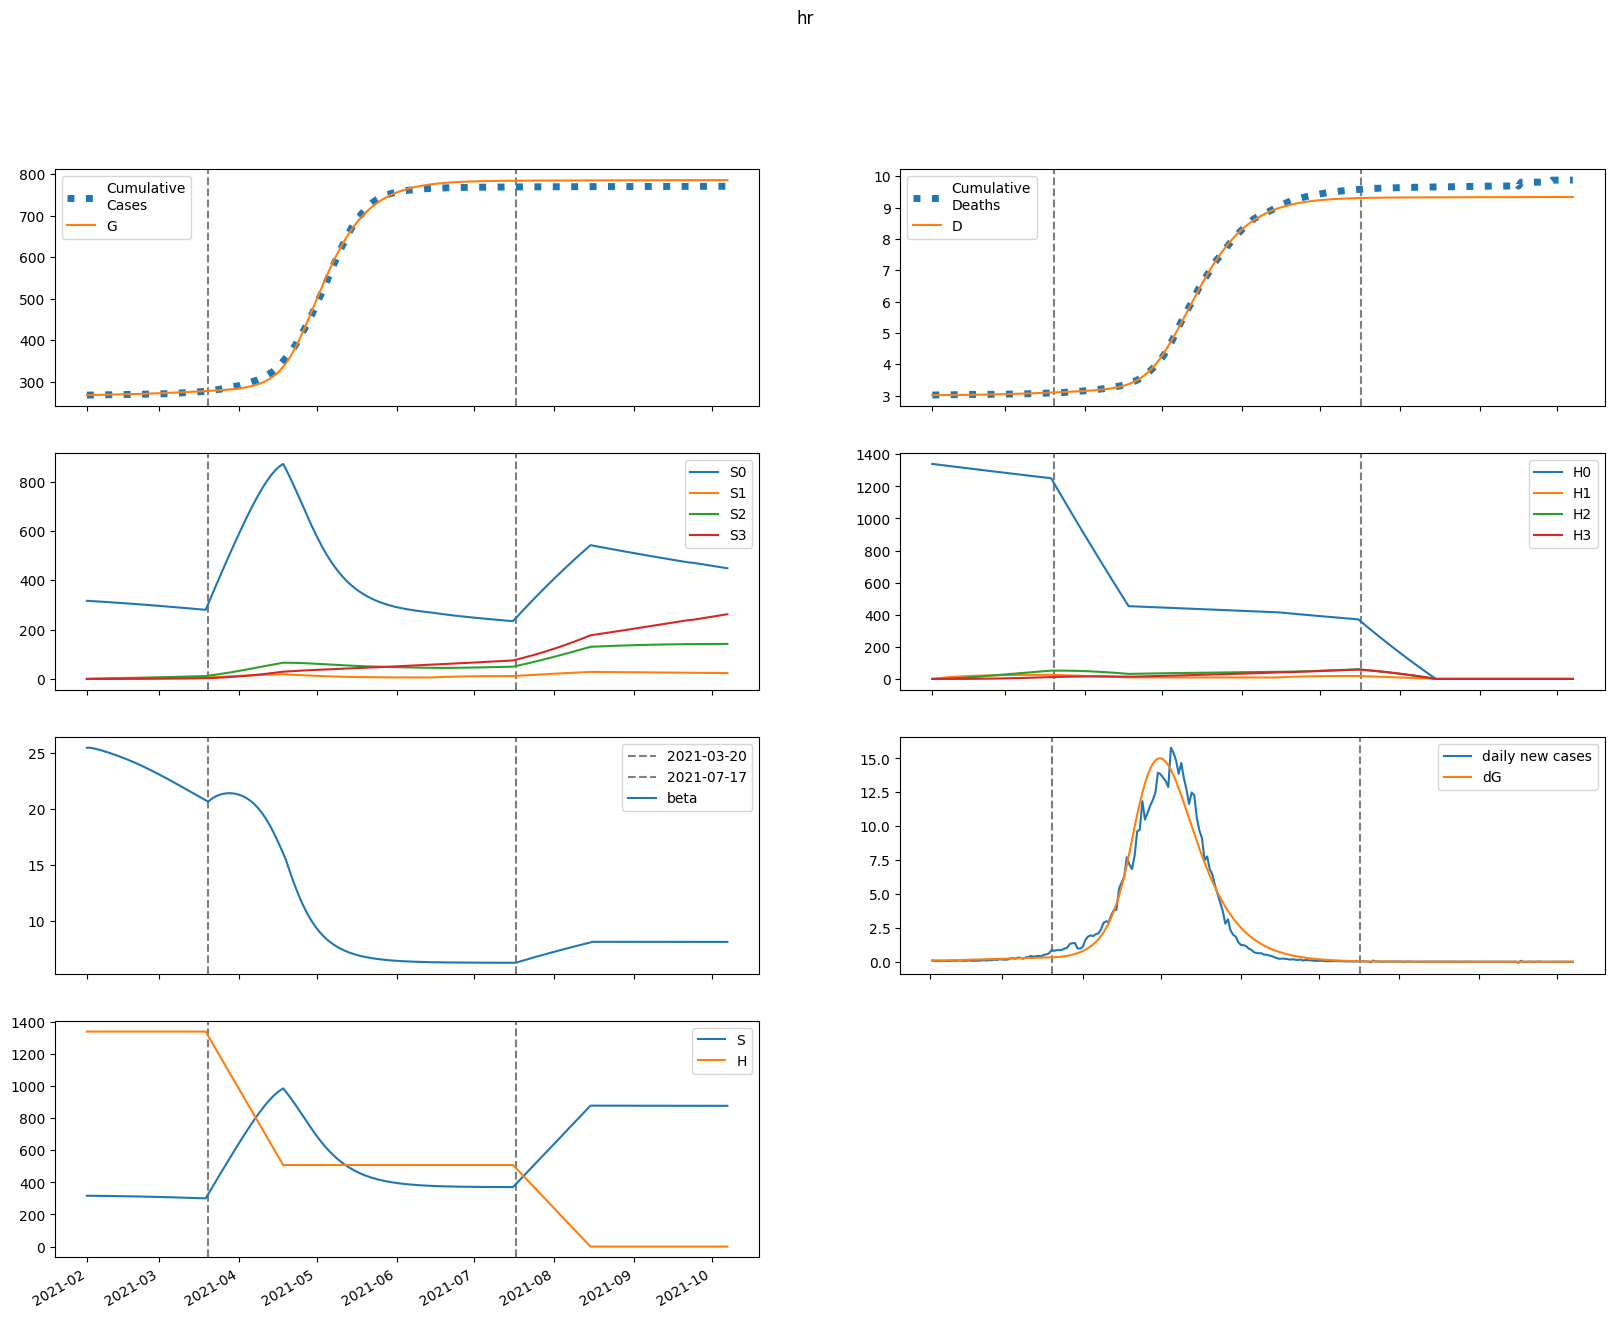

The data file committed next to this chart (first rows):
series, 2021-02-01, 2021-02-02, 2021-02-03, 2021-02-04, 2021-02-05, 2021-02-06, 2021-02-07, 2021-02-08, 2021-02-09, 2021-02-10, 2021-02-11, 2021-02-12, 2021-02-13, 2021-02-14, 2021-02-15, 2021-02-16, 2021-02-17, 2021-02-18, 2021-02-19, 2021-02-20, 2021-02-21, 2021-02-22, 2021-02-23
S, 316815, 316731, 316604, 316450, 316278, 316094, 315898, 315693, 315479, 315256, 315023, 314782, 314532, 314273, 314004, 313726, 313438, 313140, 312832, 312515, 312187, 311850, 311503
E, 975.5, 864.6, 819, 809.1, 818.9, 839.8, 867.3, 899, 933.4, 969.9, 1008, 1047, 1088, 1130, 1173, 1217, 1261, 1307, 1353, 1400, 1447, 1495, 1543
I, 175.7, 261, 310.2, 341, 362.7, 380.2, 396.2, 411.7, 427.6, 444.1, 461.2, 479.1, 497.8, 517.1, 537.2, 557.9, 579.2, 601, 623.5, 646.4, 669.7, 693.5, 717.7
A, 89.03, 140.3, 175.7, 202.4, 224.1, 243, 260.2, 276.4, 292.2, 307.8, 323.2, 338.8, 354.5, 370.3, 386.5, 402.9, 419.6, 436.6, 453.9, 471.5, 489.4, 507.6, 526.1
IH, 0.0, 11.34, 26.59, 42.87, 58.84, 73.97, 88.1, 101.3, 113.6, 125.2, 136.3, 146.8, 157.1, 167.1, 177, 186.7, 196.5, 206.2, 216, 225.8, 235.8, 245.8, 256
IN, 32.82, 59.7, 97.67, 138, 176.7, 212.5, 245.1, 274.8, 302.1, 327.3, 351.1, 373.8, 395.8, 417.2, 438.4, 459.5, 480.7, 502, 523.5, 545.4, 567.5, 590, 613
D, 3018, 3018, 3018, 3018, 3019, 3019, 3019, 3020, 3021, 3021, 3022, 3023, 3024, 3025, 3026, 3028, 3029, 3030, 3031, 3033, 3034, 3036, 3038
R, 0.0, 20.33, 55.31, 104.9, 168.3, 244.4, 332, 430.2, 538.1, 655.2, 780.9, 914.9, 1057, 1207, 1364, 1530, 1703, 1884, 2073, 2270, 2475, 2688, 2910
G, 267897, 268027, 268141, 268250, 268357, 268466, 268578, 268693, 268812, 268936, 269065, 269199, 269338, 269482, 269632, 269788, 269949, 270117, 270290, 270470, 270656, 270848, 271046
H, 1340019, 1340019, 1340019, 1340019, 1340019, 1340019, 1340019, 1340019, 1340019, 1340019, 1340019, 1340019, 1340019, 1340019, 1340019, 1340019, 1340019, 1340019, 1340019, 1340019, 1340019, 1340019, 1340019
S0, 316815, 316256, 315655, 315028, 314385, 313730, 313065, 312393, 311712, 311024, 310328, 309625, 308914, 308195, 307469, 306734, 305991, 305240, 304481, 303713, 302937, 302153, 301361
E0, 975.5, 864.6, 818.8, 808.5, 817.6, 837.8, 864.4, 895, 928.3, 963.5, 1000, 1038, 1078, 1118, 1159, 1201, 1244, 1288, 1332, 1377, 1422, 1468, 1514
I0, 175.7, 261, 310.2, 341, 362.6, 380, 395.7, 411, 426.5, 442.6, 459.3, 476.6, 494.7, 513.4, 532.8, 552.7, 573.3, 594.3, 615.9, 637.9, 660.4, 683.2, 706.4
A0, 89.03, 140.3, 175.7, 202.4, 224.1, 242.8, 259.9, 276, 291.6, 306.9, 322.1, 337.3, 352.6, 368.1, 383.7, 399.7, 415.8, 432.3, 449, 466, 483.2, 500.8, 518.6
IH0, 0.0, 11.34, 26.59, 42.87, 58.84, 73.96, 88.08, 101.2, 113.5, 125.1, 136, 146.5, 156.7, 166.6, 176.3, 185.8, 195.4, 204.9, 214.4, 224, 233.6, 243.4, 253.2
IN0, 32.82, 59.7, 97.67, 138, 176.7, 212.5, 245.1, 274.7, 301.8, 326.9, 350.5, 373, 394.6, 415.7, 436.4, 457.1, 477.7, 498.4, 519.4, 540.5, 562, 583.8, 605.9
D0, 3018, 3018, 3018, 3018, 3019, 3019, 3019, 3020, 3021, 3021, 3022, 3023, 3024, 3025, 3026, 3028, 3029, 3030, 3031, 3033, 3034, 3036, 3038
R0, 0.0, 20.33, 55.31, 104.9, 168.3, 244.4, 332, 430.1, 537.9, 654.9, 780.3, 914, 1056, 1205, 1362, 1526, 1698, 1878, 2066, 2261, 2464, 2675, 2894
G0, 267897, 268027, 268141, 268250, 268357, 268466, 268577, 268692, 268811, 268934, 269062, 269195, 269332, 269475, 269624, 269778, 269937, 270102, 270273, 270450, 270633, 270822, 271016
H0, 1340019, 1338009, 1336002, 1333998, 1331997, 1329999, 1328004, 1326012, 1324023, 1322037, 1320054, 1318074, 1316096, 1314122, 1312151, 1310183, 1308218, 1306255, 1304296, 1302339, 1300386, 1298435, 1296488
S1, 0.0, 475.1, 915.2, 1323, 1700, 2049, 2372, 2670, 2946, 3201, 3436, 3653, 3854, 4039, 4209, 4365, 4510, 4642, 4764, 4875, 4977, 5070, 5156
E1, 0.0, 0.0, 0.1911, 0.5977, 1.196, 1.95, 2.828, 3.804, 4.857, 5.973, 7.14, 8.349, 9.592, 10.86, 12.16, 13.48, 14.81, 16.16, 17.52, 18.88, 20.26, 21.63, 23.01
I1, 0.0, 0.0, 0.0, 0.02537, 0.09834, 0.2323, 0.4328, 0.6994, 1.029, 1.415, 1.852, 2.335, 2.856, 3.412, 3.997, 4.606, 5.238, 5.888, 6.553, 7.232, 7.921, 8.619, 9.325
A1, 0.0, 0.0, 0.0, 0.01285, 0.05098, 0.1232, 0.2344, 0.3867, 0.58, 0.813, 1.083, 1.388, 1.726, 2.092, 2.484, 2.901, 3.338, 3.795, 4.268, 4.756, 5.257, 5.77, 6.292
IH1, 0.0, 0.0, 0.0, 0.0, 0.001637, 0.007754, 0.02166, 0.04654, 0.08513, 0.1395, 0.2112, 0.301, 0.4093, 0.5361, 0.6808, 0.843, 1.022, 1.216, 1.425, 1.647, 1.882, 2.129, 2.385
IN1, 0.0, 0.0, 0.0, 0.0, 0.004738, 0.02225, 0.06162, 0.1313, 0.2382, 0.3873, 0.5815, 0.8224, 1.11, 1.443, 1.819, 2.237, 2.693, 3.185, 3.709, 4.263, 4.843, 5.447, 6.073
D1, 0.0, 0.0, 0.0, 0.0, 0.0, 1.0940327808139374e-05, 6.275709122989126e-05, 0.0002075, 0.0005185, 0.001087, 0.00202, 0.003431, 0.005443, 0.008179, 0.01176, 0.01631, 0.02194, 0.02877, 0.0369, 0.04642, 0.05743, 0.07001, 0.08423
R1, 0.0, 0.0, 0.0, 0.0, 0.002078, 0.0114, 0.03637, 0.08831, 0.1808, 0.3291, 0.5492, 0.8578, 1.271, 1.806, 2.476, 3.298, 4.284, 5.448, 6.8, 8.351, 10.11, 12.09, 14.29
G1, 0.0, 0.0, 0.0, 0.02537, 0.1047, 0.2634, 0.5222, 0.8976, 1.403, 2.047, 2.84, 3.788, 4.896, 6.17, 7.612, 9.226, 11.02, 12.98, 15.13, 17.45, 19.96, 22.65, 25.52
H1, 0.0, 2010, 3873, 5601, 7202, 8685, 10060, 11333, 12513, 13605, 14616, 15552, 16419, 17220, 17961, 18647, 19280, 19865, 20406, 20904, 21365, 21789, 22181
S2, 0.0, 0.0, 33.92, 98.85, 192.1, 311.1, 453.6, 617.4, 800.4, 1001, 1217, 1448, 1691, 1945, 2210, 2483, 2764, 3052, 3346, 3645, 3948, 4255, 4564
E2, 0.0, 0.0, 0.0, 0.005772, 0.02338, 0.05799, 0.1138, 0.1942, 0.3022, 0.4403, 0.6107, 0.8155, 1.056, 1.335, 1.653, 2.011, 2.411, 2.854, 3.339, 3.869, 4.443, 5.061, 5.724
I2, 0.0, 0.0, 0.0, 0.0, 0.0007662, 0.003678, 0.01045, 0.02293, 0.04295, 0.07227, 0.1126, 0.1653, 0.232, 0.314, 0.4123, 0.5281, 0.6624, 0.816, 0.9897, 1.184, 1.4, 1.638, 1.898
A2, 0.0, 0.0, 0.0, 0.0, 0.0003882, 0.001898, 0.005492, 0.01226, 0.02334, 0.03989, 0.06306, 0.09395, 0.1336, 0.1831, 0.2433, 0.3151, 0.3995, 0.4971, 0.6086, 0.7349, 0.8763, 1.033, 1.207
IH2, 0.0, 0.0, 0.0, 0.0, 0.0, 4.944821094255949e-05, 0.0002798, 0.000915, 0.002266, 0.004719, 0.008719, 0.01476, 0.02335, 0.03504, 0.05037, 0.06989, 0.09414, 0.1236, 0.1589, 0.2004, 0.2487, 0.304, 0.367
IN2, 0.0, 0.0, 0.0, 0.0, 0.0, 0.0001431, 0.0008041, 0.002611, 0.006421, 0.01328, 0.02438, 0.041, 0.06447, 0.09616, 0.1374, 0.1896, 0.254, 0.3318, 0.4242, 0.5324, 0.6574, 0.8001, 0.9615
D2, 0.0, 0.0, 0.0, 0.0, 0.0, 0.0, 3.3046163114476195e-07, 2.2006474832659566e-06, 8.31535367276658e-06, 2.345895164947672e-05, 5.4995319351045504e-05, 0.0001133, 0.0002119, 0.0003679, 0.0006021, 0.0009388, 0.001406, 0.002035, 0.002861, 0.003923, 0.005263, 0.006925, 0.008956
R2, 0.0, 0.0, 0.0, 0.0, 0.0, 6.277675612264931e-05, 0.0004022, 0.001473, 0.004049, 0.009288, 0.01877, 0.03454, 0.05912, 0.0955, 0.1472, 0.2181, 0.3127, 0.4358, 0.5927, 0.7891, 1.031, 1.325, 1.677
G2, 0.0, 0.0, 0.0, 0.0, 0.0007662, 0.00387, 0.01157, 0.02667, 0.05245, 0.09257, 0.151, 0.2321, 0.3404, 0.4806, 0.6578, 0.8773, 1.144, 1.464, 1.843, 2.286, 2.8, 3.39, 4.062
H2, 0.0, 0.0, 143.6, 418.5, 813.6, 1318, 1923, 2619, 3397, 4250, 5172, 6154, 7192, 8279, 9410, 10581, 11787, 13024, 14288, 15575, 16883, 18208, 19548
S3, 0.0, 0.0, 0.0, 0.4038, 1.58, 3.866, 7.569, 12.97, 20.31, 29.84, 41.75, 56.23, 73.45, 93.56, 116.7, 143, 172.5, 205.4, 241.6, 281.4, 324.7, 371.6, 422.2
E3, 0.0, 0.0, 0.0, 0.0, 4.3799379438477104e-05, 0.0002197, 0.0006543, 0.001507, 0.002968, 0.005253, 0.008605, 0.01329, 0.0196, 0.02784, 0.03835, 0.05147, 0.06756, 0.08702, 0.1102, 0.1376, 0.1695, 0.2064, 0.2488
I3, 0.0, 0.0, 0.0, 0.0, 0.0, 5.814423463931729e-06, 3.351962574135125e-05, 0.000112, 0.0002839, 0.0006066, 0.001152, 0.002004, 0.003265, 0.005046, 0.007474, 0.01069, 0.01483, 0.02007, 0.02658, 0.03453, 0.04412, 0.05554, 0.06899
A3, 0.0, 0.0, 0.0, 0.0, 0.0, 2.9463046365229704e-06, 1.7249222418780425e-05, 5.847590449286558e-05, 0.0001504, 0.0003258, 0.0006265, 0.001104, 0.00182, 0.002844, 0.004257, 0.006148, 0.008616, 0.01177, 0.01572, 0.02059, 0.02652, 0.03363, 0.04208
IH3, 0.0, 0.0, 0.0, 0.0, 0.0, 0.0, 3.7525386062833026e-07, 2.4857561616808545e-06, 9.361659346203037e-06, 2.636851136236663e-05, 6.180659940729261e-05, 0.0001274, 0.0002389, 0.000416, 0.0006831, 0.001069, 0.001609, 0.00234, 0.003306, 0.004556, 0.006144, 0.008127, 0.01057
IN3, 0.0, 0.0, 0.0, 0.0, 0.0, 0.0, 1.0859857477436267e-06, 7.150340432766673e-06, 2.6769286705339358e-05, 7.496175927601644e-05, 0.0001747, 0.0003582, 0.0006679, 0.001157, 0.00189, 0.002945, 0.004409, 0.006382, 0.008978, 0.01232, 0.01654, 0.0218, 0.02823
D3, 0.0, 0.0, 0.0, 0.0, 0.0, 0.0, 0.0, 2.507815763459216e-09, 1.9120085856939748e-08, 8.168391089322991e-08, 2.579042656759146e-07, 6.709568163409071e-07, 1.5225517707597075e-06, 3.1188733179955004e-06, 5.898838683286809e-06, 1.0464156036355423e-05, 1.7610700201289368e-05, 2.836076407534859e-05, 4.3995779202199794e-05, 6.608912963676886e-05, 9.653870842373804e-05, 0.0001376, 0.0001919
R3, 0.0, 0.0, 0.0, 0.0, 0.0, 0.0, 4.7640186861587554e-07, 3.5120593235531004e-06, 1.4592645115115445e-05, 4.5006767099106555e-05, 0.0001148, 0.0002559, 0.0005162, 0.0009632, 0.001688, 0.002809, 0.004479, 0.006884, 0.01025, 0.01486, 0.02103, 0.02913, 0.0396
G3, 0.0, 0.0, 0.0, 0.0, 0.0, 5.814423463931729e-06, 3.498086534972321e-05, 0.0001218, 0.0003219, 0.000716, 0.001413, 0.002556, 0.00432, 0.006922, 0.01062, 0.01571, 0.02254, 0.03151, 0.04306, 0.0577, 0.07596, 0.09847, 0.1259
H3, 0.0, 0.0, 0.0, 1.709, 6.692, 16.38, 32.07, 54.97, 86.14, 126.6, 177.2, 238.7, 312, 397.6, 496.2, 608.2, 734.2, 874.5, 1030, 1200, 1385, 1586, 1803
beta, 25.44, 25.44, 25.41, 25.36, 25.3, 25.24, 25.18, 25.11, 25.03, 24.96, 24.88, 24.8, 24.72, 24.63, 24.54, 24.45, 24.36, 24.26, 24.16, 24.06, 23.96, 23.85, 23.74
